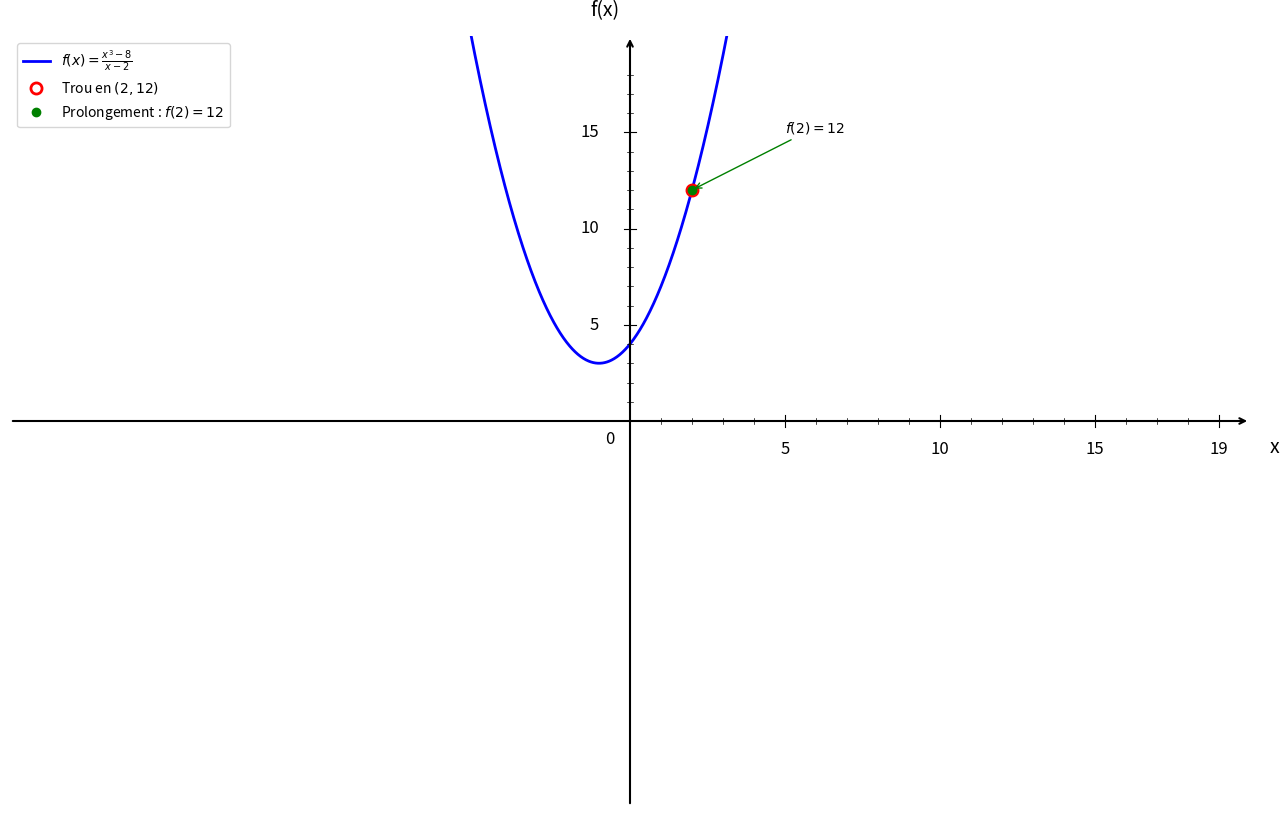

Source code (Python): (Note: this script raises an exception after producing the figure.)
import numpy as np
import matplotlib.pyplot as plt

plt.figure(figsize=(16, 10))
ax = plt.gca()

# Fonction f(x) = (x³ - 8)/(x - 2)
def f(x):
    return (x**3 - 8) / (x - 2)

# Domaine de définition (éviter x = 2)
x1 = np.linspace(-20, 1.95, 1500)
x2 = np.linspace(2.05, 20, 1500)

# Courbes
plt.plot(x1, f(x1), 'b-', linewidth=2, label=r'$f(x) = \frac{x^3 - 8}{x - 2}$')
plt.plot(x2, f(x2), 'b-', linewidth=2)

# Trou en x = 2, y = 12 (discontinuité évitable)
plt.plot(2, 12, 'ro', markersize=8, markerfacecolor='white', markeredgewidth=2, label='Trou en $(2, 12)$')

# Point de prolongement
plt.plot(2, 12, 'go', markersize=6, label='Prolongement : $f(2) = 12$')

# Annotation (déplacée pour éviter l'axe)
ax.annotate('$f(2) = 12$', (2, 12), xytext=(5, 15), fontsize=10,
            arrowprops=dict(arrowstyle='->', color='green', lw=1))

# Limites
plt.xlim(-20, 20)
plt.ylim(-20, 20)

# Désactiver ticks automatiques
ax.set_xticks([])
ax.set_yticks([])

# Supprimer spines
for spine in ax.spines.values():
    spine.set_visible(False)

# Tracer les axes avec flèches
ax.annotate("", xy=(20, 0), xytext=(-20, 0),
            arrowprops=dict(arrowstyle="->", color="black", linewidth=1.5))
ax.annotate("", xy=(0, 20), xytext=(0, -20),
            arrowprops=dict(arrowstyle="->", color="black", linewidth=1.5))

# Texte "0"
ax.text(-0.8, -1.2, '0', fontsize=12)

# --- Graduation manuelle ---
xticks_major = [5, 10, 15, 19]
yticks_major = [5, 10, 15, 19]

# Axe X grandes graduations
for x in xticks_major:
    ax.plot([x, x], [-0.3, 0.3], color="black", linewidth=0.8)
    ax.text(x, -1.0, str(x), ha='center', va='top', fontsize=12)

# Axe Y grandes graduations
for y in yticks_major:
    if y < 19:
        ax.plot([-0.2, 0.2], [y, y], color="black", linewidth=0.8)
        ax.text(-1.0, y, str(y), ha='right', va='center', fontsize=12)

# --- Petites graduations intermédiaires (tous les 1) ---
# Axe X
for x in range(1, 20):
    if x not in xticks_major:
        ax.plot([x, x], [-0.15, 0.15], color="black", linewidth=0.5)

# Axe Y
for y in range(1, 20):
    if y not in yticks_major and y < 19:
        ax.plot([-0.1, 0.1], [y, y], color="black", linewidth=0.5)

# Labels
plt.xlabel('x', fontsize=14, labelpad=15)
plt.ylabel('f(x)', fontsize=14, labelpad=15, rotation=0)
ax.xaxis.set_label_coords(1.02, 0.48)
ax.yaxis.set_label_coords(0.48, 1.02)

# Légende
plt.legend(fontsize=10, loc='upper left')

# Sauvegarde
plt.savefig('/Users/anthonytabet/Desktop/OptiTABV2/OptiTAB/frontend/cours/graphe/prolongement_question1.png', 
            dpi=300, bbox_inches='tight')
plt.show()

print("Graphique 'prolongement_question1.png' créé avec succès!")
